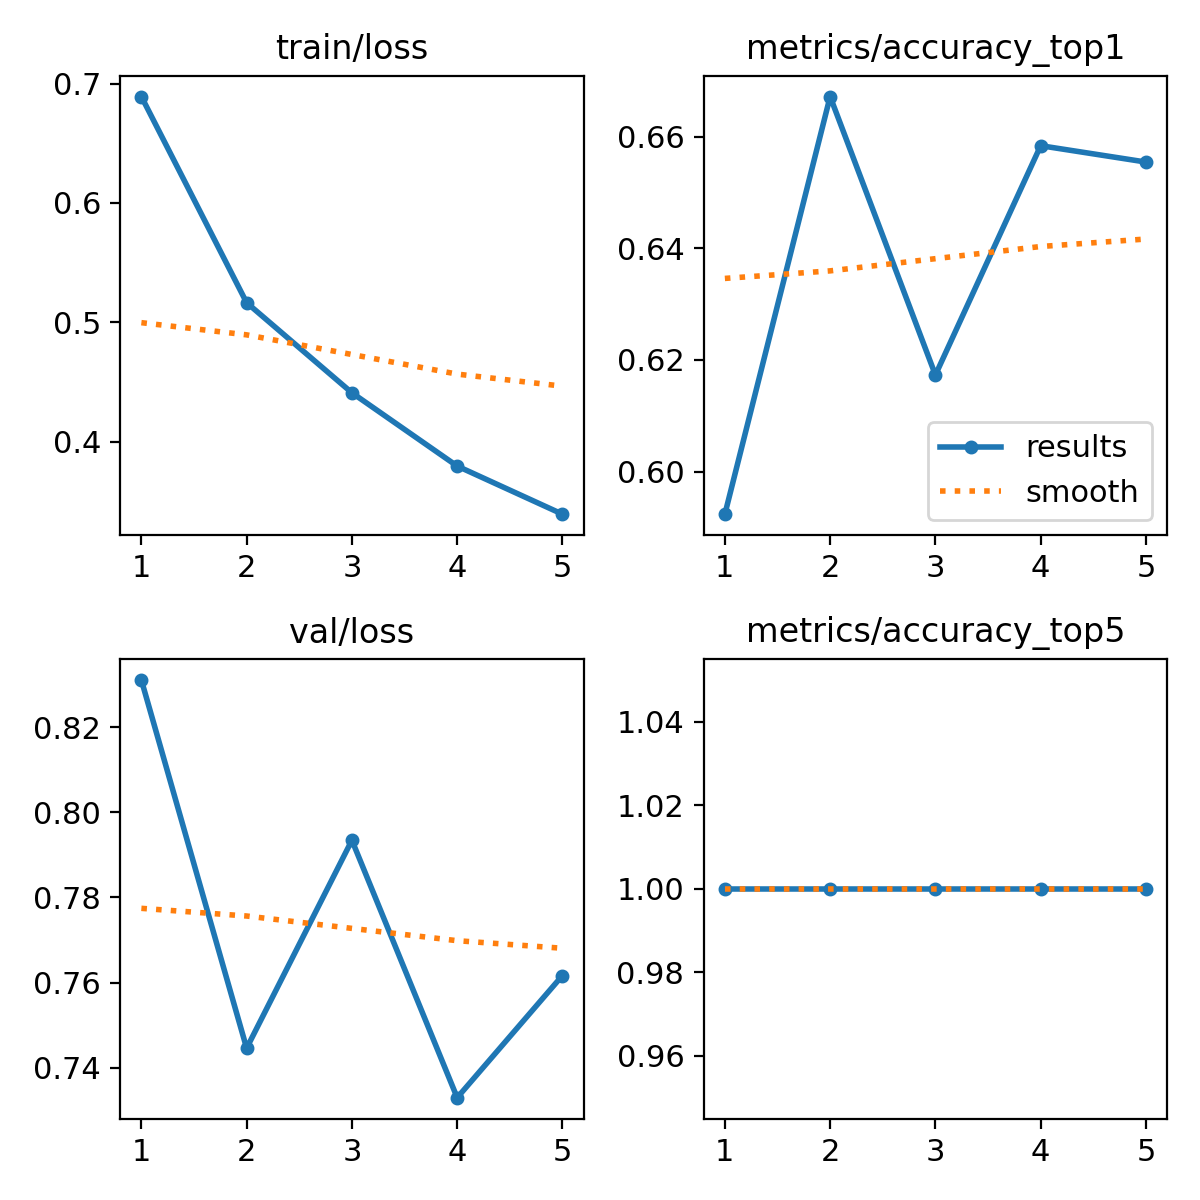

Values plotted in this chart, from the file beside it:
epoch, time, train/loss, metrics/accuracy_top1, metrics/accuracy_top5, val/loss, lr/pg0, lr/pg1, lr/pg2
1, 7.708, 0.6892, 0.5924, 1, 0.8311, 0.04926, 0.000255, 0.000255
2, 16.38, 0.5164, 0.6672, 1, 0.7446, 0.0004527, 0.0004527, 0.0004527
3, 24.81, 0.4409, 0.6173, 1, 0.7935, 0.000329, 0.000329, 0.000329
4, 33.33, 0.3794, 0.6584, 1, 0.7329, 0.000176, 0.000176, 0.000176
5, 41.96, 0.3391, 0.6554, 1, 0.7616, 5.22683e-05, 5.22683e-05, 5.22683e-05
